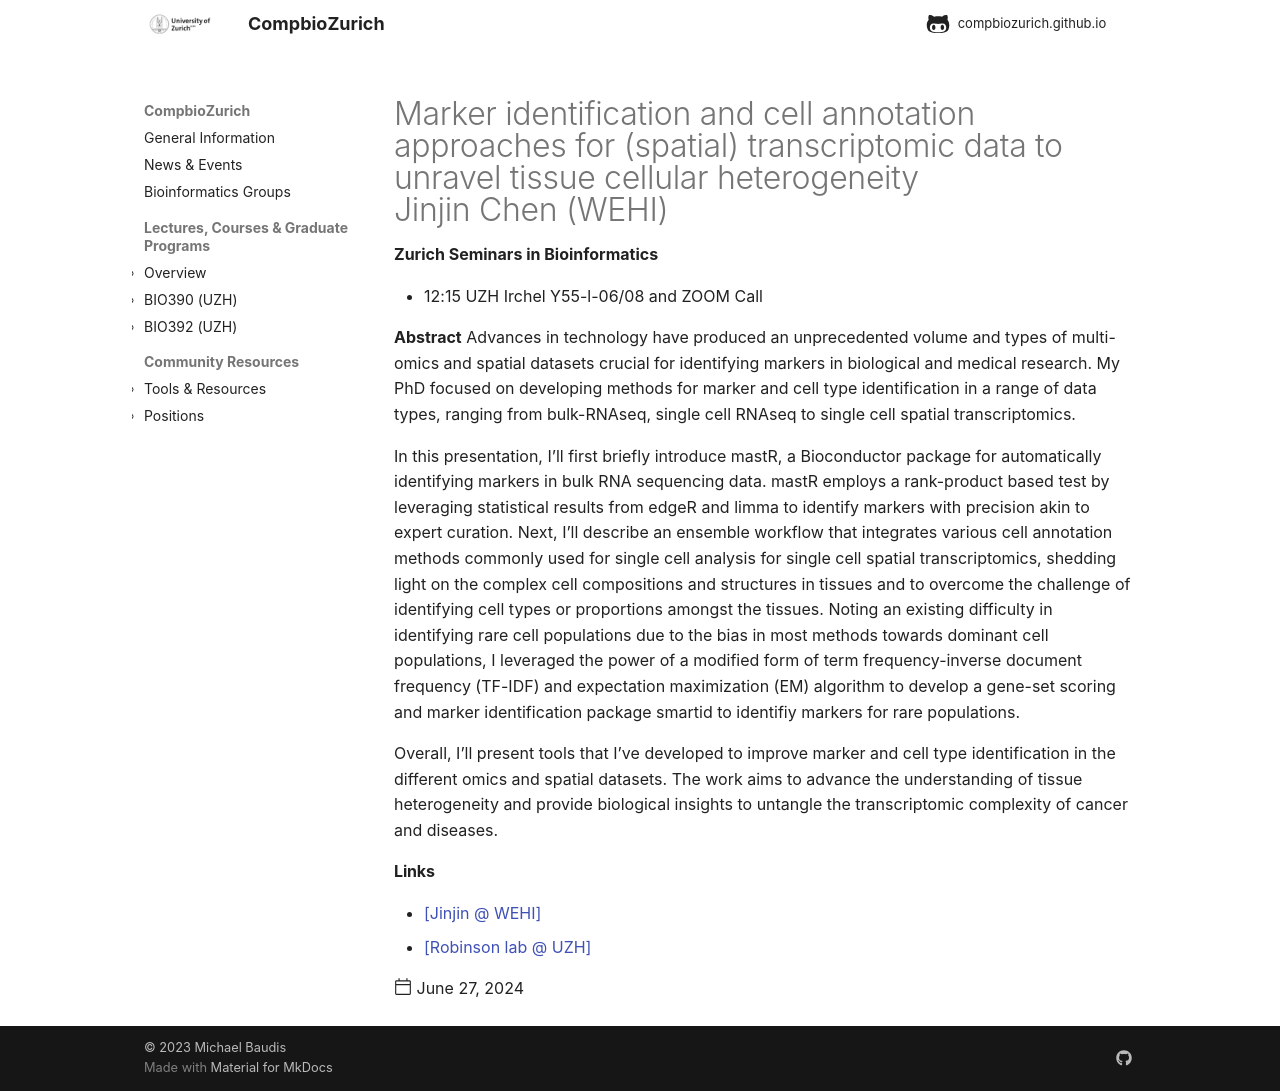

repository: compbiozurich/compbiozurich.github.io · page: news/2024/2024-06-27-zh-seminars-in-bioinformatics/index.html · generator: mkdocs

---
template: post.html
title: "Marker identification and cell annotation approaches for (spatial) transcriptomic data to unravel tissue cellular heterogeneity<br/>Jinjin Chen (WEHI)"
description: 'Zurich Seminars in Bioinformatics'
date: 2024-06-27
authors:
  - "@mbaudis"
links:
  - '[Jinjin @ WEHI](https://findaresearcher.wehi.edu.au/chen.j)'
  - '[Robinson lab @ UZH](https://robinsonlabuzh.github.io)'
---

* 12:15 UZH Irchel Y55-l-06/08 and ZOOM Call

**Abstract** Advances in technology have produced an unprecedented volume and types of multi-omics and spatial datasets crucial for identifying markers in biological and medical research. My PhD focused on developing methods for marker and cell type identification in a range of data types, ranging from bulk-RNAseq, single cell RNAseq to single cell spatial transcriptomics. 

In this presentation, I’ll first briefly introduce mastR, a Bioconductor package for automatically identifying markers in bulk RNA sequencing data. mastR employs a rank-product based test by leveraging statistical results from edgeR and limma to identify markers with precision akin to expert curation. Next, I’ll describe an ensemble workflow that integrates various cell annotation methods <!--more-->commonly used for single cell analysis for single cell spatial transcriptomics, shedding light on the complex cell compositions and structures in tissues and to overcome the challenge of identifying cell types or proportions amongst the tissues. Noting an existing difficulty in identifying rare cell populations due to the bias in most methods towards dominant cell populations, I leveraged the power of a modified form of term frequency-inverse document frequency (TF-IDF) and expectation maximization (EM) algorithm to develop a gene-set scoring and marker identification package smartid to identifiy markers for rare populations. 

Overall, I’ll present tools that I’ve developed to improve marker and cell type identification in the different omics and spatial datasets. The work aims to advance the understanding of tissue heterogeneity and provide biological insights to untangle the transcriptomic complexity of cancer and diseases.
